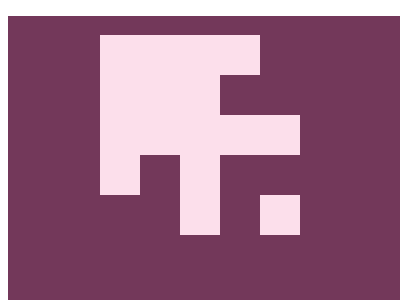

Here is a drawing made with CSS. Write the source that renders it.

<!-- 
     in this we pasted the same code from the css battle and it gave the same output? CAUSE
     in this we gave the position value in pixel not in percentage unlike other challenges
-->
<!DOCTYPE html>
<html lang="en">
<head>
    <meta charset="UTF-8">
    <meta name="viewport" content="width=device-width, initial-scale=1.0">
    <title>Document</title>
    <p class="big"></p><p class="TR"></p><p class="MR"></p><p class="BR"></p><p class="BL"></p><p class="AL"></p>
<style>
  section{
    background:#73385A;
    height:300px;
    width:400px;
  }
  div{
    background:#FCDFEB;
    display:inline-block;
  }
  .main{
    height:120px;
    width:120px;
    position:absolute;
    left:100px;
    top:35px;
  }
  .TR,.AL{
    height:40px;
    width:40px;
    position:absolute;
  }
  .TR{
    top:35px;
    left:220px;
  }
  .AL{
    top:195px;
    left:260px;
  }
  .BL{
    height:40px;
    width:40px;
    position:absolute;
    top:155px;
    left:100px;
  }
  .MR{
    height:40px;
    width:80px;
    position:absolute;
    top:115px;
    left:220px;
  }
  .BR{
    height:80px;
    width:40px;
    position:absolute;
    top:155px;
    left:180px;
  }
  
</style>
</head>
<body>
    <section>
        <div class="main"></div>
        <div class="TR"></div>
        <div class="MR"></div>
        <div class="BR"></div>
        <div class="BL"></div>
        <div class="AL"></div>
    </section>
    
</body>
</html>